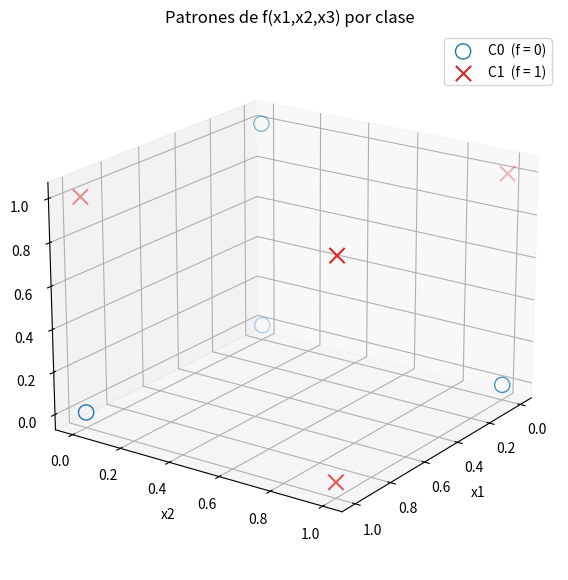

Write Python code to recreate this figure.
#Oscar Alberto Gallo García
#Maestría en Ciencias en Robótica e Inteligencia Artificial

import numpy as np
import matplotlib.pyplot as plt

X = np.array([
    [1, 1, 1],
    [1 ,1, 0],
    [1 ,0 ,1],
    [1 ,0 ,0],
    [0 ,1 ,1],
    [0 ,1 ,0],
    [0 ,0 ,1],
    [0 ,0 ,0],
])
#print(X.shape)

f = np.array([1 ,1 ,1 ,0 ,1 ,0 ,0 ,0])

#Clasificacion c0, c1
c0 = []
c1 = []

for i, valor in enumerate(X):
    if f[i] == 1:
        c1.append(valor)
    else:
        c0.append(valor)

c0 = np.array(c0)
c1 = np.array(c1)

print(f"Clase 0: \n{c0}")
print(f"Clase 1: \n{c1}")

#Grafica
figure = plt.figure(figsize=(8,7))
ax = figure.add_subplot(111, projection='3d')

ax.scatter(c0[:, 0], c0[:, 1], c0[:, 2],
           marker='o', s=120, facecolors='none', edgecolors='tab:blue',
           label='C0  (f = 0)')

ax.scatter(c1[:, 0], c1[:, 1], c1[:, 2],
           marker='x', s=120, color='tab:red',
           label='C1  (f = 1)')

ax.set_xlabel('x1')
ax.set_ylabel('x2')
ax.set_zlabel('x3')
ax.set_title('Patrones de f(x1,x2,x3) por clase')
ax.legend()
ax.view_init(elev=20, azim=35)
plt.show()
